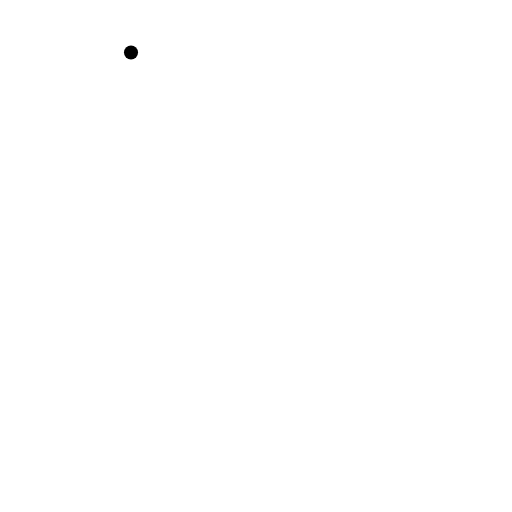
t = 0.00 s
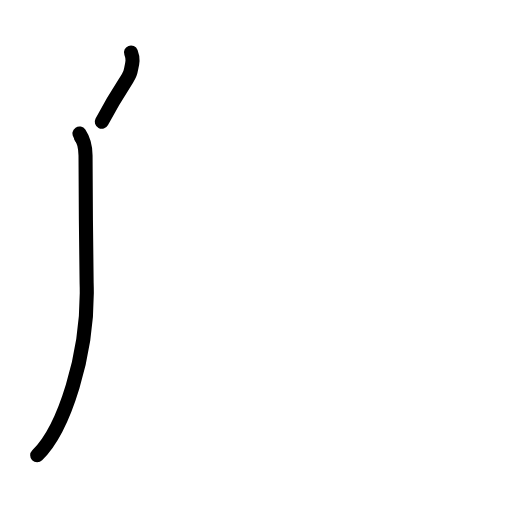
t = 2.00 s
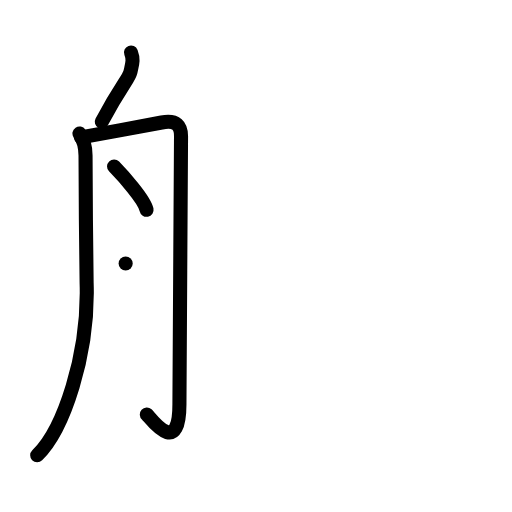
t = 4.00 s
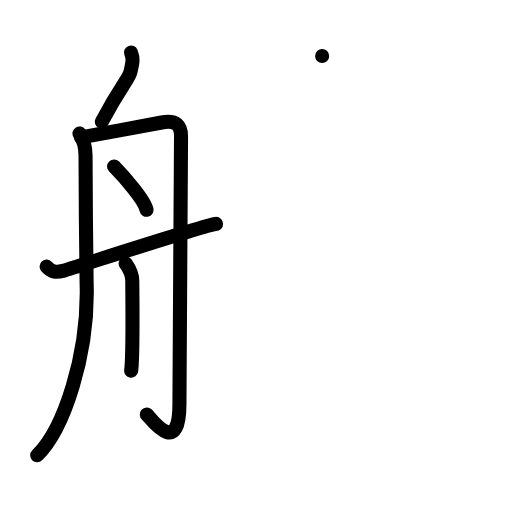
t = 6.00 s
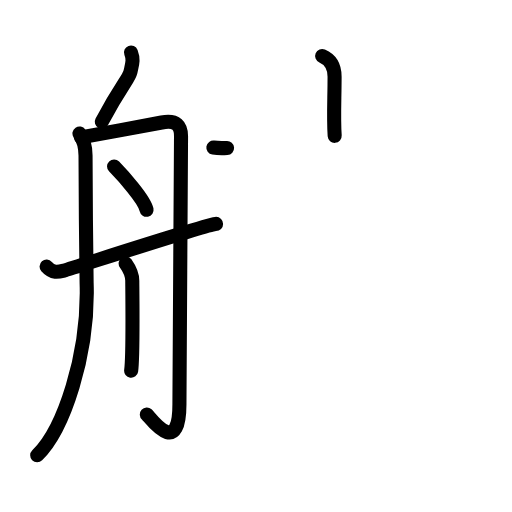
t = 7.17 s
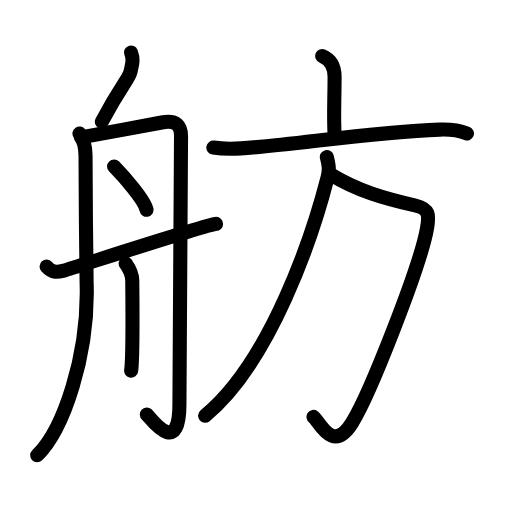
t = 10.00 s

The animated SVG that drew these frames (rendered in a browser with its animation timeline set to each time). Animation: 33 SMIL elements (animate=33); one cycle of 10.00 s.

<?xml version="1.0" encoding="UTF-8"?>
<!--
AniKanjiVG is licensed by CC-BY-SA Paul C. Sommerhoff (https://bitbucket.org/sommerhoff/anikanjivg).
AniKanjiVG uses KanjiVG which is licensed by CC-BY-SA Ulrich Apel (http://kanjivg.tagaini.net).
See also http://creativecommons.org/licenses/by-sa/3.0/
-->
<svg xmlns:kvg='http://kanjivg.tagaini.net' xmlns='http://www.w3.org/2000/svg' width='109' height='109' viewBox='0 0 109 109' style='fill:none;stroke:#000000;stroke-width:3;stroke-linecap:round;stroke-linejoin:round;' id="kvg:kanji_0822b"><g id="kvg:0822b" kvg:element="舫"><g id="kvg:0822b-g1" kvg:element="舟" kvg:position="left" kvg:radical="general"><path id="kvg:0822b-s1" kvg:type="㇒" d="M27.89,11.17c0.61,1.58,0.24,2.49-0.11,4.09c-0.35,1.59-1.78,2.5-6.11,10.66"><animate attributeName="d" begin="0.0s" dur="0.5s" from="M27.89,11.17C27.89,11.17,27.89,11.17,27.89,11.17" to="M27.89,11.17c0.61,1.58,0.24,2.49-0.11,4.09" />
<animate attributeName="d" begin="0.5s" dur="0.5s" from="M27.89,11.17c0.61,1.58,0.24,2.49-0.11,4.09c0,0,0,0,0,0,0" to="M27.89,11.17c0.61,1.58,0.24,2.49-0.11,4.09c-0.35,1.59-1.78,2.5-6.11,10.66" />
</path>
<path id="kvg:0822b-s2" kvg:type="㇒" d="M16.92,28.42c0.9,1.35,1.29,3.02,1.29,4.71c0,1.69,0.12,24.01,0.23,27.06C18.95,75.53,13.5,91.5,7.92,96.92"><animate attributeName="d" begin="1.0s" dur="0.3333333333333333s" from="M16.92,28.42C16.92,28.42,16.92,28.42,16.92,28.42" to="M16.92,28.42c0.9,1.35,1.29,3.02,1.29,4.71" />
<animate attributeName="d" begin="1.3333333333333333s" dur="0.3333333333333333s" from="M16.92,28.42c0.9,1.35,1.29,3.02,1.29,4.71c0,0,0,0,0,0,0" to="M16.92,28.42c0.9,1.35,1.29,3.02,1.29,4.71c0,1.69,0.12,24.01,0.23,27.06" />
<animate attributeName="d" begin="1.6666666666666665s" dur="0.3333333333333333s" from="M16.92,28.42c0.9,1.35,1.29,3.02,1.29,4.71c0,1.69,0.12,24.01,0.23,27.06c0,0,0,0,0,0,0" to="M16.92,28.42c0.9,1.35,1.29,3.02,1.29,4.71c0,1.69,0.12,24.01,0.23,27.06C18.95,75.53,13.5,91.5,7.92,96.92" />
<animate attributeName="d" begin="0s" dur="1.0s" from="M-100,-100" to="M-100,-100" />
</path>
<path id="kvg:0822b-s3" kvg:type="㇆a" d="M17.25,29.25c3.6-0.61,13.91-2.56,17.17-3.17c3.26-0.61,4.12,0.78,4.12,2.92c0,2.14-0.34,53.99-0.34,57.05c0,11.7-6.26,2.81-6.94,2.2"><animate attributeName="d" begin="2.0s" dur="0.25s" from="M17.25,29.25C17.25,29.25,17.25,29.25,17.25,29.25" to="M17.25,29.25c3.6-0.61,13.91-2.56,17.17-3.17" />
<animate attributeName="d" begin="2.25s" dur="0.25s" from="M17.25,29.25c3.6-0.61,13.91-2.56,17.17-3.17c0,0,0,0,0,0,0" to="M17.25,29.25c3.6-0.61,13.91-2.56,17.17-3.17c3.26-0.61,4.12,0.78,4.12,2.92" />
<animate attributeName="d" begin="2.5s" dur="0.25s" from="M17.25,29.25c3.6-0.61,13.91-2.56,17.17-3.17c3.26-0.61,4.12,0.78,4.12,2.92c0,0,0,0,0,0,0" to="M17.25,29.25c3.6-0.61,13.91-2.56,17.17-3.17c3.26-0.61,4.12,0.78,4.12,2.92c0,2.14-0.34,53.99-0.34,57.05" />
<animate attributeName="d" begin="2.75s" dur="0.25s" from="M17.25,29.25c3.6-0.61,13.91-2.56,17.17-3.17c3.26-0.61,4.12,0.78,4.12,2.92c0,2.14-0.34,53.99-0.34,57.05c0,0,0,0,0,0,0" to="M17.25,29.25c3.6-0.61,13.91-2.56,17.17-3.17c3.26-0.61,4.12,0.78,4.12,2.92c0,2.14-0.34,53.99-0.34,57.05c0,11.7-6.26,2.81-6.94,2.2" />
<animate attributeName="d" begin="0s" dur="2.0s" from="M-100,-100" to="M-100,-100" />
</path>
<path id="kvg:0822b-s4" kvg:type="㇔" d="M24.28,35.44c1.85,1.91,6.46,6.99,6.92,9.22"><animate attributeName="d" begin="3.0s" dur="1.0s" from="M24.28,35.44C24.28,35.44,24.28,35.44,24.28,35.44" to="M24.28,35.44c1.85,1.91,6.46,6.99,6.92,9.22" />
<animate attributeName="d" begin="0s" dur="3.0s" from="M-100,-100" to="M-100,-100" />
</path>
<path id="kvg:0822b-s5" kvg:type="㇑" d="M26.75,56.08c1.12,1.59,1.41,2.43,1.41,3.7c0,1.27,0.21,15.97-0.24,19.13"><animate attributeName="d" begin="4.0s" dur="0.5s" from="M26.75,56.08C26.75,56.08,26.75,56.08,26.75,56.08" to="M26.75,56.08c1.12,1.59,1.41,2.43,1.41,3.7" />
<animate attributeName="d" begin="4.5s" dur="0.5s" from="M26.75,56.08c1.12,1.59,1.41,2.43,1.41,3.7c0,0,0,0,0,0,0" to="M26.75,56.08c1.12,1.59,1.41,2.43,1.41,3.7c0,1.27,0.21,15.97-0.24,19.13" />
<animate attributeName="d" begin="0s" dur="4.0s" from="M-100,-100" to="M-100,-100" />
</path>
<path id="kvg:0822b-s6" kvg:type="㇀/㇐" d="M9.92,56.75c1.33,1.5,2.51,1.15,3.79,0.83S44.39,47.67,46,47.67"><animate attributeName="d" begin="5.0s" dur="1.0s" from="M9.92,56.75C9.92,56.75,9.92,56.75,9.92,56.75" to="M9.92,56.75c1.33,1.5,2.51,1.15,3.79,0.83S44.39,47.67,46,47.67" />
<animate attributeName="d" begin="0s" dur="5.0s" from="M-100,-100" to="M-100,-100" />
</path>
</g>
<g id="kvg:0822b-g2" kvg:element="方" kvg:position="right"><g id="kvg:0822b-g3" kvg:element="亠" kvg:position="top"><path id="kvg:0822b-s7" kvg:type="㇑a" d="M68.58,11.92c1.47,0.63,2.65,1.83,2.65,4.4c0,4.58-0.25,8.73,0.02,12.6"><animate attributeName="d" begin="6.0s" dur="0.5s" from="M68.58,11.92C68.58,11.92,68.58,11.92,68.58,11.92" to="M68.58,11.92c1.47,0.63,2.65,1.83,2.65,4.4" />
<animate attributeName="d" begin="6.5s" dur="0.5s" from="M68.58,11.92c1.47,0.63,2.65,1.83,2.65,4.4c0,0,0,0,0,0,0" to="M68.58,11.92c1.47,0.63,2.65,1.83,2.65,4.4c0,4.58-0.25,8.73,0.02,12.6" />
<animate attributeName="d" begin="0s" dur="6.0s" from="M-100,-100" to="M-100,-100" />
</path>
<path id="kvg:0822b-s8" kvg:type="㇐" d="M45.42,31.42c1.63,0.25,3.08,0.33,5.83,0.17c10.73-0.65,27.76-3.47,42.33-4c2.25-0.08,4.17,0.17,5.83,0.83"><animate attributeName="d" begin="7.0s" dur="0.3333333333333333s" from="M45.42,31.42C45.42,31.42,45.42,31.42,45.42,31.42" to="M45.42,31.42c1.63,0.25,3.08,0.33,5.83,0.17" />
<animate attributeName="d" begin="7.333333333333333s" dur="0.3333333333333333s" from="M45.42,31.42c1.63,0.25,3.08,0.33,5.83,0.17c0,0,0,0,0,0,0" to="M45.42,31.42c1.63,0.25,3.08,0.33,5.83,0.17c10.73-0.65,27.76-3.47,42.33-4" />
<animate attributeName="d" begin="7.666666666666667s" dur="0.3333333333333333s" from="M45.42,31.42c1.63,0.25,3.08,0.33,5.83,0.17c10.73-0.65,27.76-3.47,42.33-4c0,0,0,0,0,0,0" to="M45.42,31.42c1.63,0.25,3.08,0.33,5.83,0.17c10.73-0.65,27.76-3.47,42.33-4c2.25-0.08,4.17,0.17,5.83,0.83" />
<animate attributeName="d" begin="0s" dur="7.0s" from="M-100,-100" to="M-100,-100" />
</path>
</g>
<g id="kvg:0822b-g4" kvg:position="bottom"><path id="kvg:0822b-s9" kvg:type="㇆a" d="M70.08,36.92c6.17,3.83,11.92,5.33,18.33,6.83c3.02,0.71,2.98,2.04,2.5,4.83c-1.34,7.8-12.16,35.41-16,41.5c-4.16,6.61-6.93-0.45-8.17-1.33"><animate attributeName="d" begin="8.0s" dur="0.25s" from="M70.08,36.92C70.08,36.92,70.08,36.92,70.08,36.92" to="M70.08,36.92c6.17,3.83,11.92,5.33,18.33,6.83" />
<animate attributeName="d" begin="8.25s" dur="0.25s" from="M70.08,36.92c6.17,3.83,11.92,5.33,18.33,6.83c0,0,0,0,0,0,0" to="M70.08,36.92c6.17,3.83,11.92,5.33,18.33,6.83c3.02,0.71,2.98,2.04,2.5,4.83" />
<animate attributeName="d" begin="8.5s" dur="0.25s" from="M70.08,36.92c6.17,3.83,11.92,5.33,18.33,6.83c3.02,0.71,2.98,2.04,2.5,4.83c0,0,0,0,0,0,0" to="M70.08,36.92c6.17,3.83,11.92,5.33,18.33,6.83c3.02,0.71,2.98,2.04,2.5,4.83c-1.34,7.8-12.16,35.41-16,41.5" />
<animate attributeName="d" begin="8.75s" dur="0.25s" from="M70.08,36.92c6.17,3.83,11.92,5.33,18.33,6.83c3.02,0.71,2.98,2.04,2.5,4.83c-1.34,7.8-12.16,35.41-16,41.5c0,0,0,0,0,0,0" to="M70.08,36.92c6.17,3.83,11.92,5.33,18.33,6.83c3.02,0.71,2.98,2.04,2.5,4.83c-1.34,7.8-12.16,35.41-16,41.5c-4.16,6.61-6.93-0.45-8.17-1.33" />
<animate attributeName="d" begin="0s" dur="8.0s" from="M-100,-100" to="M-100,-100" />
</path>
<path id="kvg:0822b-s10" kvg:type="㇒" d="M69.58,33.42c0.38,1.58,0.62,2.56,0.17,4.33C66.62,49.98,57.71,76.92,43.67,88.5"><animate attributeName="d" begin="9.0s" dur="0.5s" from="M69.58,33.42C69.58,33.42,69.58,33.42,69.58,33.42" to="M69.58,33.42c0.38,1.58,0.62,2.56,0.17,4.33" />
<animate attributeName="d" begin="9.5s" dur="0.5s" from="M69.58,33.42c0.38,1.58,0.62,2.56,0.17,4.33c0,0,0,0,0,0,0" to="M69.58,33.42c0.38,1.58,0.62,2.56,0.17,4.33C66.62,49.98,57.71,76.92,43.67,88.5" />
<animate attributeName="d" begin="0s" dur="9.0s" from="M-100,-100" to="M-100,-100" />
</path>
</g>
</g>
</g>
</svg>
